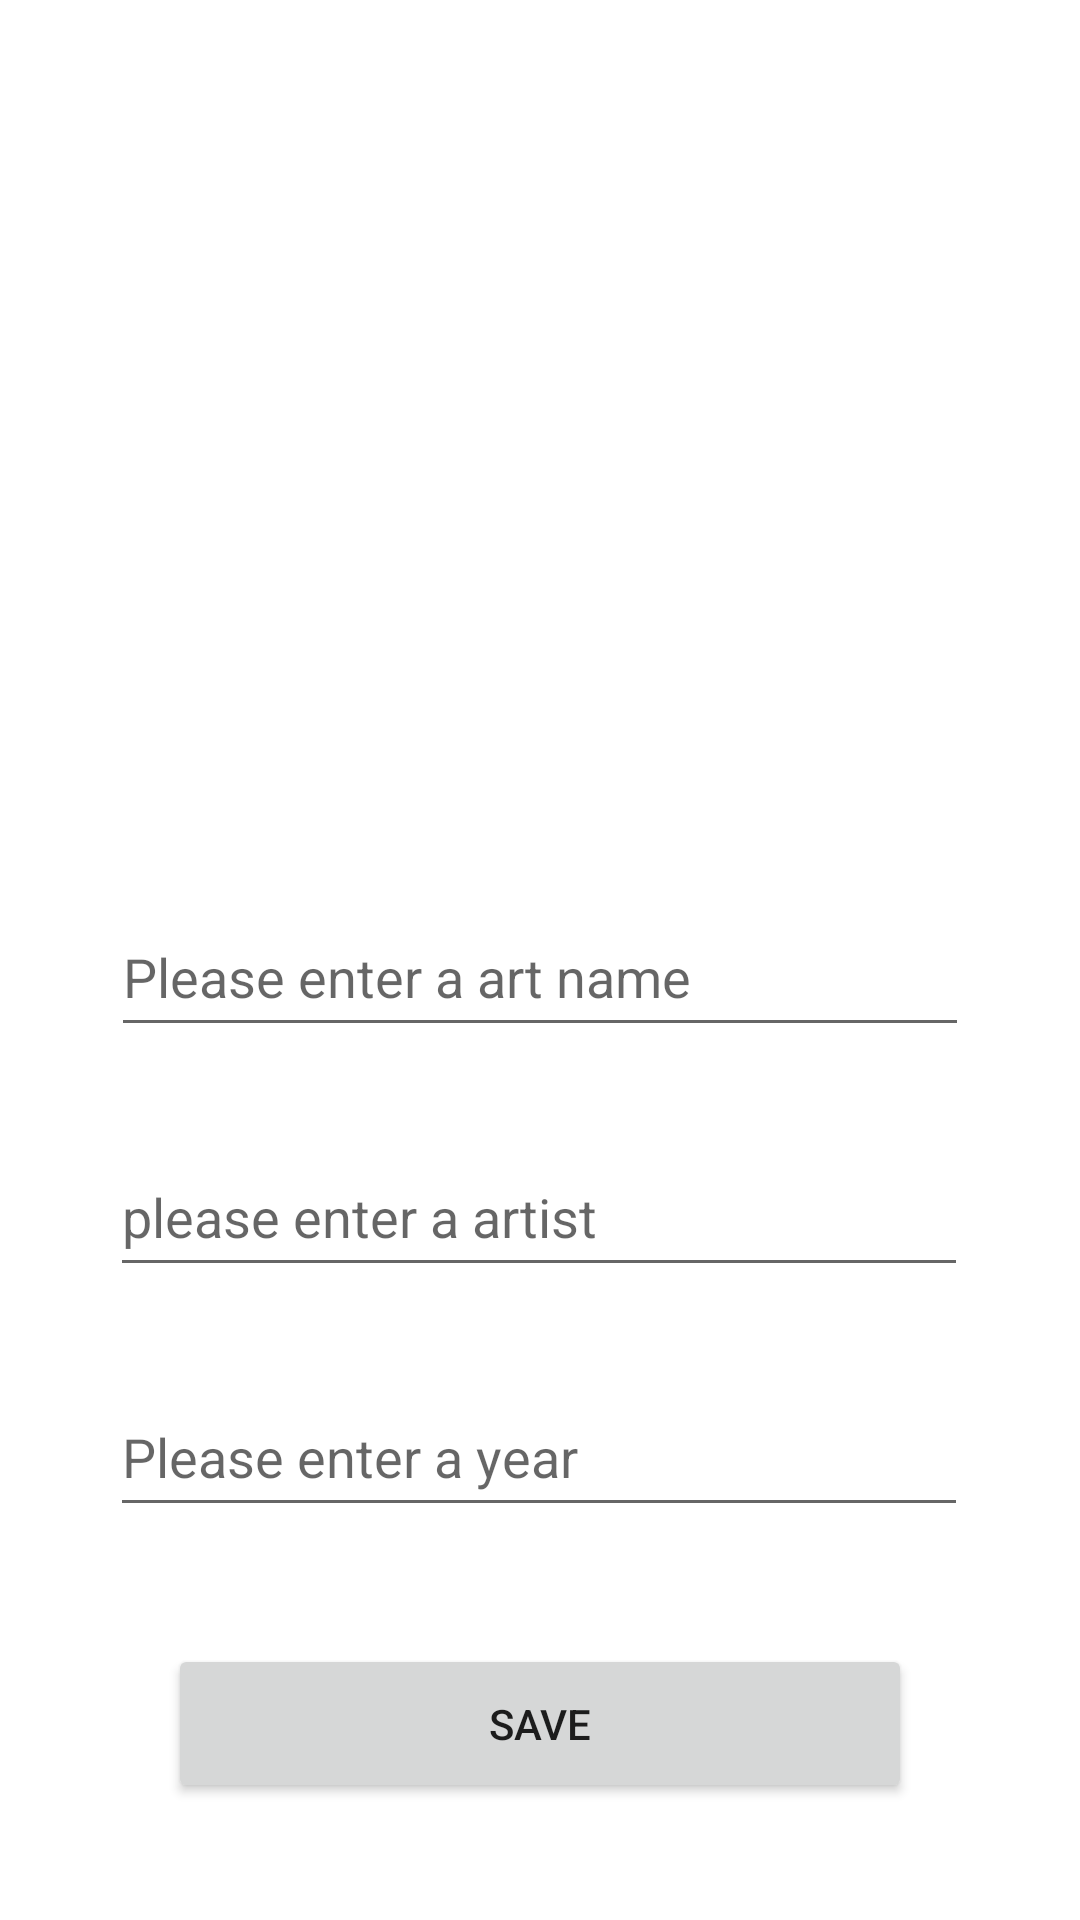

Write the Android layout XML for this screen, with the resource values it uses.
<!-- AndroidManifest.xml: application theme Theme.Artbookjava -->
<!-- res/layout/activity_art.xml -->
<?xml version="1.0" encoding="utf-8"?>
<androidx.constraintlayout.widget.ConstraintLayout xmlns:android="http://schemas.android.com/apk/res/android"
    xmlns:app="http://schemas.android.com/apk/res-auto"
    xmlns:tools="http://schemas.android.com/tools"
    android:layout_width="match_parent"
    android:layout_height="match_parent"
    tools:context=".ArtActivity">

    <EditText
        android:id="@+id/artistText"
        android:layout_width="286dp"
        android:layout_height="50dp"
        android:layout_marginTop="30dp"
        android:ems="10"
        android:hint="please enter a artist"
        android:inputType="textPersonName"
        app:layout_constraintEnd_toEndOf="parent"
        app:layout_constraintHorizontal_bias="0.496"
        app:layout_constraintStart_toStartOf="parent"
        app:layout_constraintTop_toBottomOf="@+id/nameText" />

    <EditText
        android:id="@+id/yearText"
        android:layout_width="286dp"
        android:layout_height="50dp"
        android:layout_marginTop="30dp"
        android:ems="10"
        android:hint="Please enter a year"
        android:inputType="textPersonName"
        app:layout_constraintEnd_toEndOf="parent"
        app:layout_constraintHorizontal_bias="0.496"
        app:layout_constraintStart_toStartOf="parent"
        app:layout_constraintTop_toBottomOf="@+id/artistText" />

    <ImageView
        android:id="@+id/selectImage"
        android:layout_width="236dp"
        android:layout_height="239dp"
        android:layout_marginTop="30dp"
        android:layout_marginBottom="30dp"
        android:onClick="ResimSec"
        app:layout_constraintBottom_toTopOf="@+id/nameText"
        app:layout_constraintEnd_toEndOf="parent"
        app:layout_constraintStart_toStartOf="parent"
        app:layout_constraintTop_toTopOf="parent"
        app:srcCompat="@drawable/selectimage" />

    <EditText
        android:id="@+id/nameText"
        android:layout_width="286dp"
        android:layout_height="50dp"
        android:layout_marginTop="30dp"
        android:ems="10"
        android:hint="Please enter a art name"
        android:inputType="textPersonName"
        app:layout_constraintEnd_toEndOf="parent"
        app:layout_constraintStart_toStartOf="parent"
        app:layout_constraintTop_toBottomOf="@+id/selectImage" />

    <Button
        android:id="@+id/button"
        android:layout_width="248dp"
        android:layout_height="53dp"
        android:onClick="save"
        android:text="SAVE"
        app:layout_constraintBottom_toBottomOf="parent"
        app:layout_constraintEnd_toEndOf="parent"
        app:layout_constraintStart_toStartOf="parent"
        app:layout_constraintTop_toBottomOf="@+id/yearText" />
</androidx.constraintlayout.widget.ConstraintLayout>
<!-- resources referenced by this layout -->
<resources>
  <style name="Theme.Artbookjava" parent="Theme.MaterialComponents.DayNight.DarkActionBar">
          
          <item name="colorPrimary">@color/purple_500</item>
          <item name="colorPrimaryVariant">@color/purple_700</item>
          <item name="colorOnPrimary">@color/white</item>
          
          <item name="colorSecondary">@color/teal_200</item>
          <item name="colorSecondaryVariant">@color/teal_700</item>
          <item name="colorOnSecondary">@color/black</item>
          
          <item name="android:statusBarColor">?attr/colorPrimaryVariant</item>
          
      </style>
  <!-- not gathered from this repository: default colours our renderer supplied (Android Studio template values) -->
  <color name="purple_500">#FF6200EE</color>
  <color name="purple_700">#FF3700B3</color>
  <color name="teal_200">#FF03DAC5</color>
  <color name="teal_700">#FF018786</color>
  <color name="black">#FF000000</color>
  <color name="white">#FFFFFFFF</color>
</resources>
